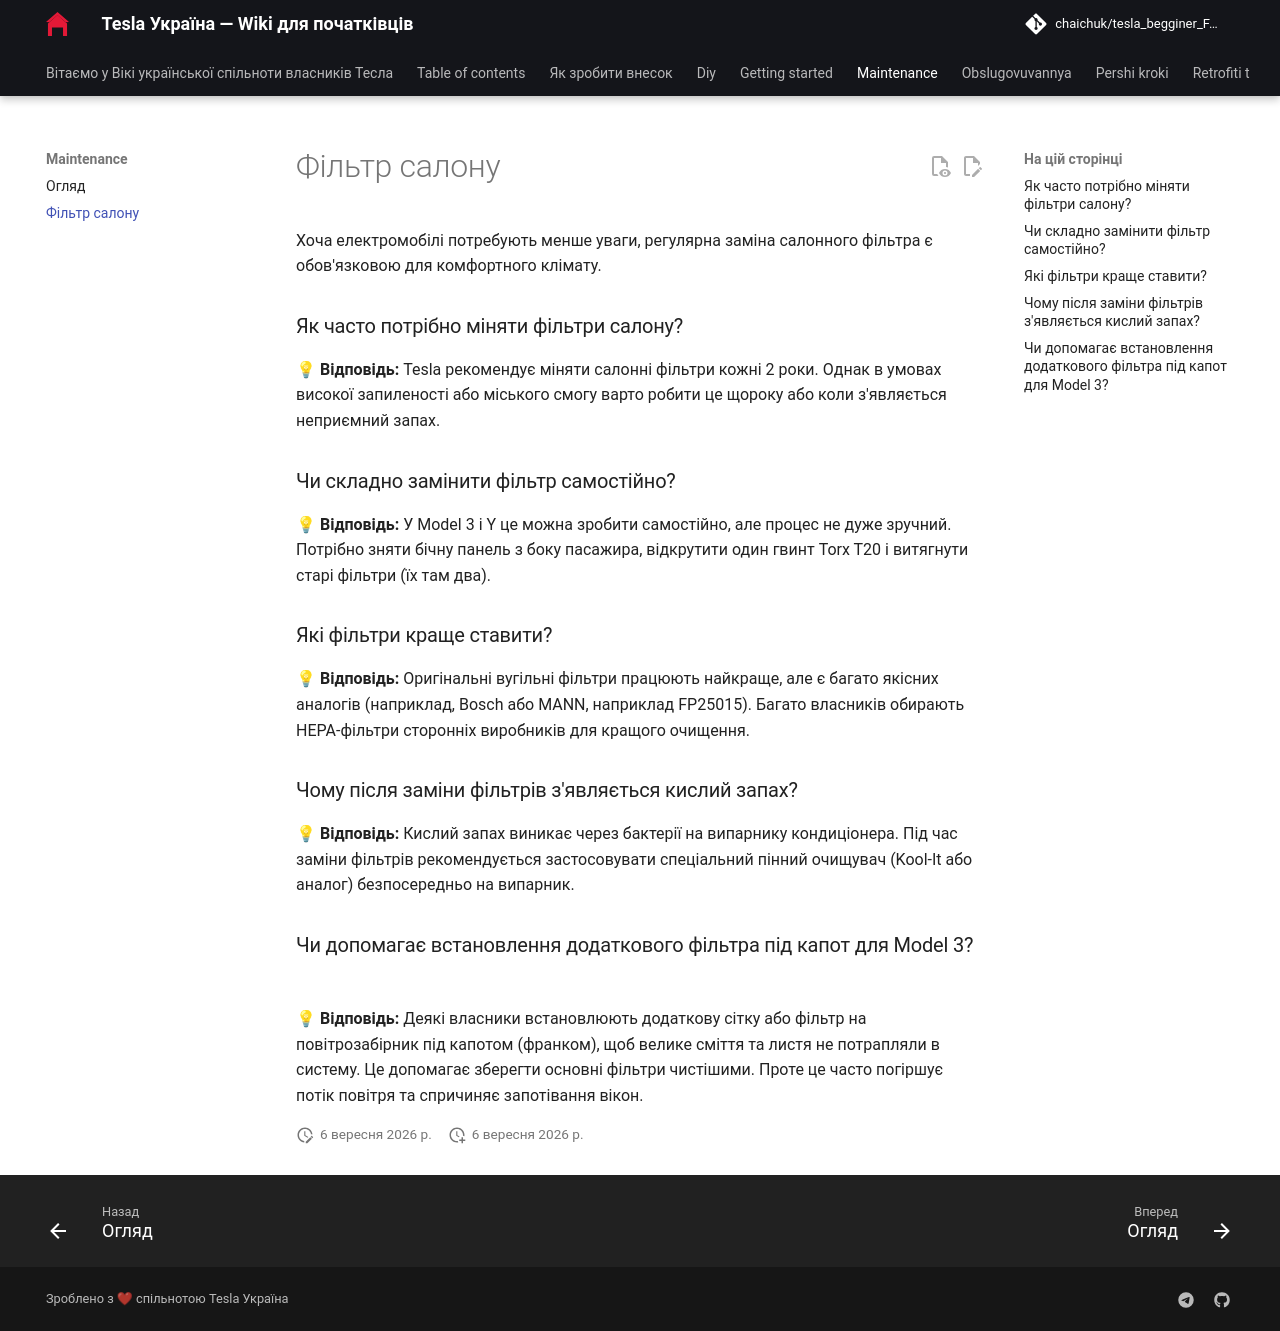

repository: chaichuk/tesla_begginer_FAQ · page: maintenance/cabin-filter/index.html · generator: mkdocs

# Фільтр салону

Хоча електромобілі потребують менше уваги, регулярна заміна салонного фільтра є обов'язковою для комфортного клімату.

### Як часто потрібно міняти фільтри салону?

**💡 Відповідь:** Tesla рекомендує міняти салонні фільтри кожні 2 роки. Однак в умовах високої запиленості або міського смогу варто робити це щороку або коли з'являється неприємний запах.

### Чи складно замінити фільтр самостійно?

**💡 Відповідь:** У Model 3 і Y це можна зробити самостійно, але процес не дуже зручний. Потрібно зняти бічну панель з боку пасажира, відкрутити один гвинт Torx T20 і витягнути старі фільтри (їх там два).

### Які фільтри краще ставити?

**💡 Відповідь:** Оригінальні вугільні фільтри працюють найкраще, але є багато якісних аналогів (наприклад, Bosch або MANN, наприклад FP25015). Багато власників обирають HEPA-фільтри сторонніх виробників для кращого очищення.

### Чому після заміни фільтрів з'являється кислий запах?

**💡 Відповідь:** Кислий запах виникає через бактерії на випарнику кондиціонера. Під час заміни фільтрів рекомендується застосовувати спеціальний пінний очищувач (Kool-It або аналог) безпосередньо на випарник.

### Чи допомагає встановлення додаткового фільтра під капот для Model 3?

**💡 Відповідь:** Деякі власники встановлюють додаткову сітку або фільтр на повітрозабірник під капотом (франком), щоб велике сміття та листя не потрапляли в систему. Це допомагає зберегти основні фільтри чистішими. Проте це часто погіршує потік повітря та спричиняє запотівання вікон.
